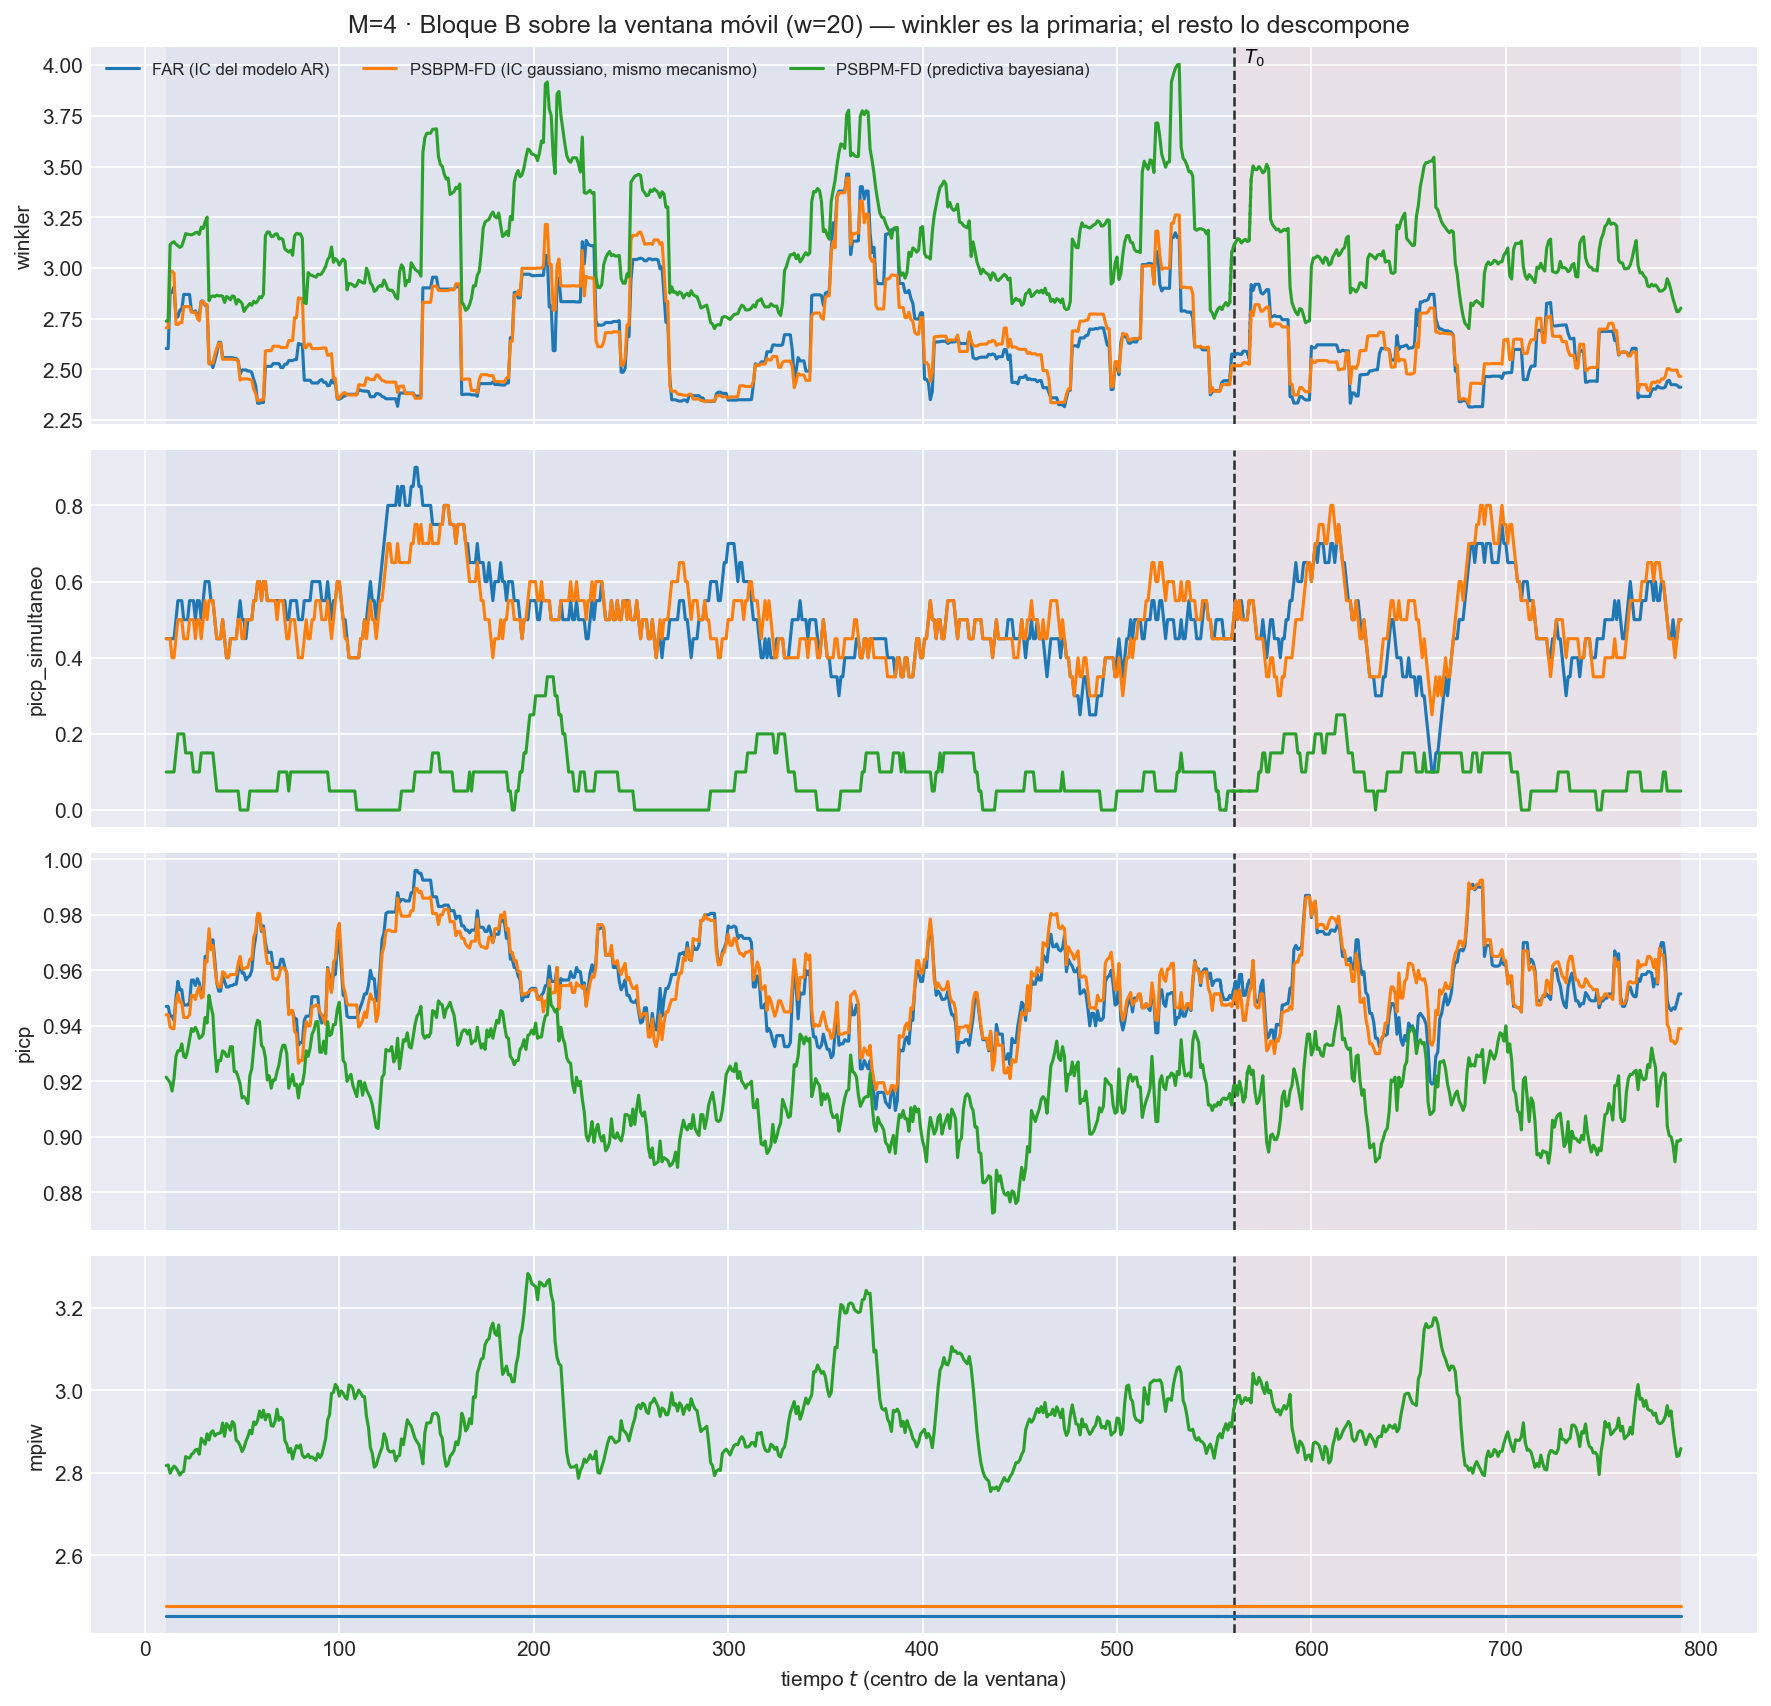

Source data for this figure (header and first rows):
t_ini, t_fin, t_centro, bloque, n_ventana, cruza_T0, mise, rmse_f, mise_rel, mae_f, l2_medio, linf_max, linf_medio, q95_abs, razon_linf_l1, razon_agregacion, cobertura_puntual, ancho_medio, cobertura_simultanea, winkler, winkler_max_medio, winkler_max_glob, picp, mpiw
2, 21, 11, train, 20, False, 1.362, 1.167, 0.7976, 0.4408, 1.082, 13.48, 6.583, 2.338, 14.66, 0.9267, 0.947, 2.452, 0.45, 2.603, 35.08, 41.98, 0.947, 2.452
3, 22, 12, train, 20, False, 1.32, 1.149, 0.7938, 0.4437, 1.068, 13.48, 6.271, 2.383, 14.02, 0.9293, 0.947, 2.452, 0.45, 2.603, 35.08, 41.98, 0.947, 2.452
4, 23, 13, train, 20, False, 1.635, 1.279, 0.8463, 0.4506, 1.129, 24.7, 6.925, 2.342, 14.63, 0.8834, 0.9435, 2.452, 0.45, 2.881, 49.91, 331.2, 0.9435, 2.452
5, 24, 14, train, 20, False, 1.683, 1.297, 0.8562, 0.4589, 1.155, 24.7, 7.058, 2.433, 14.72, 0.8899, 0.9435, 2.452, 0.45, 2.881, 49.91, 331.2, 0.9435, 2.452
6, 25, 15, train, 20, False, 1.665, 1.29, 0.8768, 0.4547, 1.149, 24.7, 7.004, 2.334, 14.77, 0.8905, 0.942, 2.452, 0.45, 2.906, 49.91, 331.2, 0.942, 2.452
7, 26, 16, train, 20, False, 1.648, 1.284, 0.9108, 0.4461, 1.14, 24.7, 7.007, 2.329, 14.91, 0.8877, 0.95, 2.452, 0.5, 2.76, 49.78, 331.2, 0.95, 2.452
8, 27, 17, train, 20, False, 1.619, 1.273, 0.937, 0.4329, 1.109, 24.7, 6.771, 2.25, 14.41, 0.8717, 0.956, 2.452, 0.55, 2.758, 49.78, 331.2, 0.956, 2.452
9, 28, 18, train, 20, False, 1.599, 1.265, 0.9578, 0.4339, 1.102, 24.7, 6.592, 2.309, 14.06, 0.8717, 0.953, 2.452, 0.55, 2.793, 49.78, 331.2, 0.953, 2.452
10, 29, 19, train, 20, False, 1.581, 1.258, 0.9841, 0.428, 1.09, 24.7, 6.55, 2.271, 14.21, 0.8669, 0.953, 2.452, 0.55, 2.793, 49.78, 331.2, 0.953, 2.452
11, 30, 20, train, 20, False, 1.744, 1.321, 1.01, 0.4495, 1.145, 24.7, 6.949, 2.348, 13.98, 0.8668, 0.9475, 2.452, 0.5, 2.87, 49.78, 331.2, 0.9475, 2.452
12, 31, 21, train, 20, False, 1.716, 1.31, 1.096, 0.4461, 1.13, 24.7, 6.818, 2.317, 13.73, 0.8627, 0.9475, 2.452, 0.5, 2.87, 49.78, 331.2, 0.9475, 2.452
13, 32, 22, train, 20, False, 1.721, 1.312, 1.155, 0.4493, 1.138, 24.7, 6.873, 2.333, 13.94, 0.8674, 0.9475, 2.452, 0.5, 2.87, 49.78, 331.2, 0.9475, 2.452
14, 33, 23, train, 20, False, 1.711, 1.308, 1.176, 0.4497, 1.132, 24.7, 6.84, 2.333, 13.8, 0.8657, 0.9485, 2.452, 0.55, 2.869, 49.78, 331.2, 0.9485, 2.452
15, 34, 24, train, 20, False, 1.612, 1.27, 1.171, 0.4273, 1.079, 24.7, 6.63, 2.155, 13.66, 0.8494, 0.9565, 2.452, 0.55, 2.784, 49.41, 331.2, 0.9565, 2.452
16, 35, 25, train, 20, False, 1.589, 1.26, 1.186, 0.423, 1.061, 24.7, 6.382, 2.13, 13.04, 0.8417, 0.9565, 2.452, 0.55, 2.784, 49.41, 331.2, 0.9565, 2.452
17, 36, 26, train, 20, False, 1.659, 1.288, 1.186, 0.4379, 1.083, 24.7, 6.496, 2.175, 12.78, 0.8407, 0.9545, 2.452, 0.5, 2.788, 49.41, 331.2, 0.9545, 2.452
18, 37, 27, train, 20, False, 1.652, 1.285, 1.175, 0.4312, 1.079, 24.7, 6.65, 2.108, 13.37, 0.8396, 0.957, 2.452, 0.55, 2.767, 49.41, 331.2, 0.957, 2.452
19, 38, 28, train, 20, False, 1.726, 1.314, 1.15, 0.4449, 1.115, 24.7, 6.803, 2.227, 13.38, 0.8489, 0.9555, 2.452, 0.55, 2.77, 49.41, 331.2, 0.9555, 2.452
20, 39, 29, train, 20, False, 1.694, 1.302, 1.135, 0.4475, 1.104, 24.7, 6.544, 2.317, 12.83, 0.8484, 0.9515, 2.452, 0.5, 2.837, 49.41, 331.2, 0.9515, 2.452
21, 40, 30, train, 20, False, 1.75, 1.323, 1.094, 0.4551, 1.129, 24.7, 6.786, 2.344, 13.16, 0.8539, 0.952, 2.452, 0.55, 2.837, 49.41, 331.2, 0.952, 2.452
22, 41, 31, train, 20, False, 1.932, 1.39, 1.114, 0.4677, 1.203, 24.7, 7.425, 2.367, 14.09, 0.8654, 0.965, 2.452, 0.6, 2.816, 49.41, 331.2, 0.965, 2.452
23, 42, 32, train, 20, False, 1.86, 1.364, 1.078, 0.4576, 1.168, 24.7, 7.293, 2.245, 13.96, 0.8566, 0.965, 2.452, 0.6, 2.816, 49.41, 331.2, 0.965, 2.452
24, 43, 33, train, 20, False, 1.534, 1.238, 1.133, 0.4476, 1.103, 15.89, 6.453, 2.34, 13.15, 0.8911, 0.973, 2.452, 0.6, 2.533, 34.58, 34.58, 0.973, 2.452
25, 44, 34, train, 20, False, 1.526, 1.235, 1.194, 0.4479, 1.1, 15.89, 6.344, 2.346, 12.94, 0.8907, 0.969, 2.452, 0.55, 2.533, 34.58, 34.58, 0.969, 2.452
26, 45, 35, train, 20, False, 1.413, 1.189, 1.121, 0.4372, 1.05, 15.89, 5.833, 2.315, 12.17, 0.8834, 0.971, 2.452, 0.55, 2.509, 34.58, 34.58, 0.971, 2.452
27, 46, 36, train, 20, False, 1.406, 1.186, 1.142, 0.4409, 1.045, 15.89, 5.799, 2.282, 12.02, 0.8817, 0.9635, 2.452, 0.5, 2.543, 34.58, 34.58, 0.9635, 2.452
28, 47, 37, train, 20, False, 1.493, 1.222, 1.133, 0.4658, 1.104, 15.89, 6.245, 2.42, 12.59, 0.9033, 0.9555, 2.452, 0.45, 2.581, 34.58, 34.58, 0.9555, 2.452
29, 48, 38, train, 20, False, 1.444, 1.201, 1.163, 0.4655, 1.083, 15.89, 5.96, 2.348, 12.09, 0.9013, 0.9525, 2.452, 0.45, 2.633, 34.58, 34.58, 0.9525, 2.452
30, 49, 39, train, 20, False, 1.546, 1.244, 1.221, 0.4818, 1.13, 15.89, 6.078, 2.533, 11.83, 0.9091, 0.9525, 2.452, 0.45, 2.633, 34.58, 34.58, 0.9525, 2.452
31, 50, 40, train, 20, False, 1.356, 1.164, 1.201, 0.4593, 1.057, 15.89, 5.399, 2.5, 11.1, 0.9081, 0.958, 2.452, 0.5, 2.556, 34.58, 34.58, 0.958, 2.452
32, 51, 41, train, 20, False, 1.476, 1.215, 1.199, 0.4805, 1.105, 15.89, 5.594, 2.629, 11.14, 0.9091, 0.956, 2.452, 0.45, 2.558, 34.58, 34.58, 0.956, 2.452
33, 52, 42, train, 20, False, 1.677, 1.295, 1.23, 0.502, 1.188, 15.89, 6.276, 2.725, 11.93, 0.9173, 0.954, 2.452, 0.4, 2.558, 34.58, 34.58, 0.954, 2.452
34, 53, 43, train, 20, False, 1.687, 1.299, 1.222, 0.5055, 1.194, 15.89, 6.235, 2.804, 11.64, 0.9189, 0.954, 2.452, 0.4, 2.558, 34.58, 34.58, 0.954, 2.452
35, 54, 44, train, 20, False, 1.846, 1.359, 1.271, 0.527, 1.266, 15.89, 6.792, 2.925, 12.32, 0.9316, 0.9545, 2.452, 0.45, 2.558, 34.58, 34.58, 0.9545, 2.452
36, 55, 45, train, 20, False, 1.863, 1.365, 1.279, 0.5292, 1.279, 15.89, 6.889, 2.969, 12.59, 0.9374, 0.9545, 2.452, 0.45, 2.558, 34.58, 34.58, 0.9545, 2.452
37, 56, 46, train, 20, False, 1.73, 1.315, 1.272, 0.5096, 1.229, 15.89, 6.625, 2.875, 12.69, 0.9344, 0.955, 2.452, 0.45, 2.554, 34.58, 34.58, 0.955, 2.452
38, 57, 47, train, 20, False, 1.716, 1.31, 1.258, 0.5076, 1.221, 15.89, 6.422, 2.927, 12.17, 0.9319, 0.955, 2.452, 0.45, 2.554, 34.58, 34.58, 0.955, 2.452
39, 58, 48, train, 20, False, 1.828, 1.352, 1.336, 0.5114, 1.254, 15.89, 6.758, 2.95, 12.61, 0.9272, 0.9595, 2.452, 0.5, 2.543, 34.58, 34.58, 0.9595, 2.452
40, 59, 49, train, 20, False, 1.757, 1.325, 1.333, 0.4983, 1.216, 15.89, 6.532, 2.839, 12.36, 0.9174, 0.9635, 2.452, 0.55, 2.477, 34.58, 34.58, 0.9635, 2.452
41, 60, 50, train, 20, False, 1.743, 1.32, 1.378, 0.4995, 1.211, 15.89, 6.46, 2.87, 12.21, 0.917, 0.959, 2.452, 0.5, 2.497, 34.58, 34.58, 0.959, 2.452
42, 61, 51, train, 20, False, 1.669, 1.292, 1.314, 0.4986, 1.19, 15.31, 6.198, 2.938, 11.76, 0.9209, 0.959, 2.452, 0.5, 2.497, 34.58, 34.58, 0.959, 2.452
43, 62, 52, train, 20, False, 1.654, 1.286, 1.392, 0.4923, 1.176, 15.31, 6.198, 2.891, 11.91, 0.9146, 0.9565, 2.452, 0.45, 2.497, 34.58, 34.58, 0.9565, 2.452
44, 63, 53, train, 20, False, 1.568, 1.252, 1.28, 0.4776, 1.149, 15.31, 6.342, 2.66, 12.67, 0.9179, 0.9575, 2.452, 0.5, 2.492, 34.58, 34.58, 0.9575, 2.452
45, 64, 54, train, 20, False, 1.534, 1.239, 1.295, 0.4701, 1.132, 15.31, 6.395, 2.571, 12.96, 0.9142, 0.958, 2.452, 0.5, 2.492, 34.58, 34.58, 0.958, 2.452
46, 65, 55, train, 20, False, 1.62, 1.273, 1.325, 0.4776, 1.174, 15.31, 6.74, 2.66, 13.54, 0.9222, 0.96, 2.452, 0.5, 2.484, 34.58, 34.58, 0.96, 2.452
47, 66, 56, train, 20, False, 1.674, 1.294, 1.35, 0.4836, 1.201, 15.31, 6.858, 2.767, 13.7, 0.9283, 0.9675, 2.452, 0.55, 2.45, 34.58, 34.58, 0.9675, 2.452
48, 67, 57, train, 20, False, 1.614, 1.27, 1.422, 0.473, 1.172, 15.31, 6.514, 2.716, 13.24, 0.9225, 0.972, 2.452, 0.55, 2.42, 34.58, 34.58, 0.972, 2.452
49, 68, 58, train, 20, False, 1.594, 1.263, 1.443, 0.4621, 1.161, 15.31, 6.515, 2.714, 13.39, 0.9193, 0.98, 2.452, 0.6, 2.333, 34.58, 34.58, 0.98, 2.452
50, 69, 59, train, 20, False, 1.52, 1.233, 1.37, 0.4501, 1.131, 15.31, 6.483, 2.594, 13.69, 0.9176, 0.98, 2.452, 0.6, 2.333, 34.58, 34.58, 0.98, 2.452
51, 70, 60, train, 20, False, 1.587, 1.26, 1.405, 0.4644, 1.167, 15.31, 6.646, 2.71, 13.8, 0.9266, 0.974, 2.452, 0.55, 2.338, 34.58, 34.58, 0.974, 2.452
52, 71, 61, train, 20, False, 1.449, 1.204, 1.375, 0.439, 1.107, 15.31, 6.42, 2.534, 13.78, 0.9199, 0.976, 2.452, 0.6, 2.336, 34.58, 34.58, 0.976, 2.452
53, 72, 62, train, 20, False, 1.634, 1.278, 1.192, 0.4534, 1.146, 17.43, 6.526, 2.719, 13.52, 0.8962, 0.97, 2.452, 0.6, 2.514, 37.95, 102.1, 0.97, 2.452
54, 73, 63, train, 20, False, 1.603, 1.266, 1.068, 0.4453, 1.124, 17.43, 6.399, 2.632, 13.49, 0.8876, 0.9665, 2.452, 0.55, 2.515, 37.95, 102.1, 0.9665, 2.452
55, 74, 64, train, 20, False, 1.555, 1.247, 0.9103, 0.4355, 1.11, 17.43, 6.4, 2.527, 13.91, 0.8897, 0.9665, 2.452, 0.55, 2.515, 37.95, 102.1, 0.9665, 2.452
56, 75, 65, train, 20, False, 1.55, 1.245, 0.8675, 0.4383, 1.106, 17.43, 6.341, 2.508, 13.67, 0.8883, 0.9665, 2.452, 0.55, 2.515, 37.95, 102.1, 0.9665, 2.452
57, 76, 66, train, 20, False, 1.592, 1.262, 0.8896, 0.4467, 1.127, 17.43, 6.25, 2.599, 13.21, 0.8928, 0.961, 2.452, 0.55, 2.528, 37.95, 102.1, 0.961, 2.452
58, 77, 67, train, 20, False, 1.63, 1.277, 0.9011, 0.4532, 1.146, 17.43, 6.407, 2.636, 13.43, 0.8979, 0.961, 2.452, 0.55, 2.528, 37.95, 102.1, 0.961, 2.452
59, 78, 68, train, 20, False, 1.451, 1.205, 0.8556, 0.4376, 1.082, 17.43, 5.956, 2.491, 13.03, 0.8984, 0.961, 2.452, 0.55, 2.528, 37.95, 102.1, 0.961, 2.452
60, 79, 69, train, 20, False, 1.466, 1.211, 0.8614, 0.4399, 1.093, 17.43, 5.993, 2.525, 13.09, 0.9027, 0.961, 2.452, 0.55, 2.528, 37.95, 102.1, 0.961, 2.452
61, 80, 70, train, 20, False, 1.542, 1.242, 0.8655, 0.4354, 1.118, 17.43, 6.387, 2.442, 13.96, 0.9005, 0.964, 2.452, 0.55, 2.509, 37.95, 102.1, 0.964, 2.452
... 2,280 more rows
